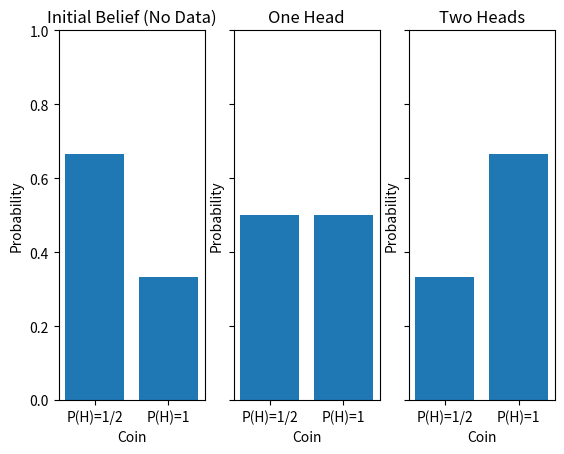

Write Python code to recreate this figure.
import matplotlib
matplotlib.use('AGG')
import matplotlib.pyplot as plt


fig, axes = plt.subplots(1, 3, sharey=True)

for ax in axes:
    ax.set_xlabel("Coin")
    ax.set_ylabel("Probability")
    ax.set_ylim([0, 1])


categories = ["P(H)=1/2", "P(H)=1"]

ax1, ax2, ax3 = axes
ax1.set_title("Initial Belief (No Data)")
ax2.set_title("One Head")
ax3.set_title("Two Heads")

ax1.bar(categories, [2 / 3, 1 / 3])
ax2.bar(categories, [1 / 2, 1 / 2])
ax3.bar(categories, [1 / 3, 2 / 3])

fig.savefig("results_graph.png")
